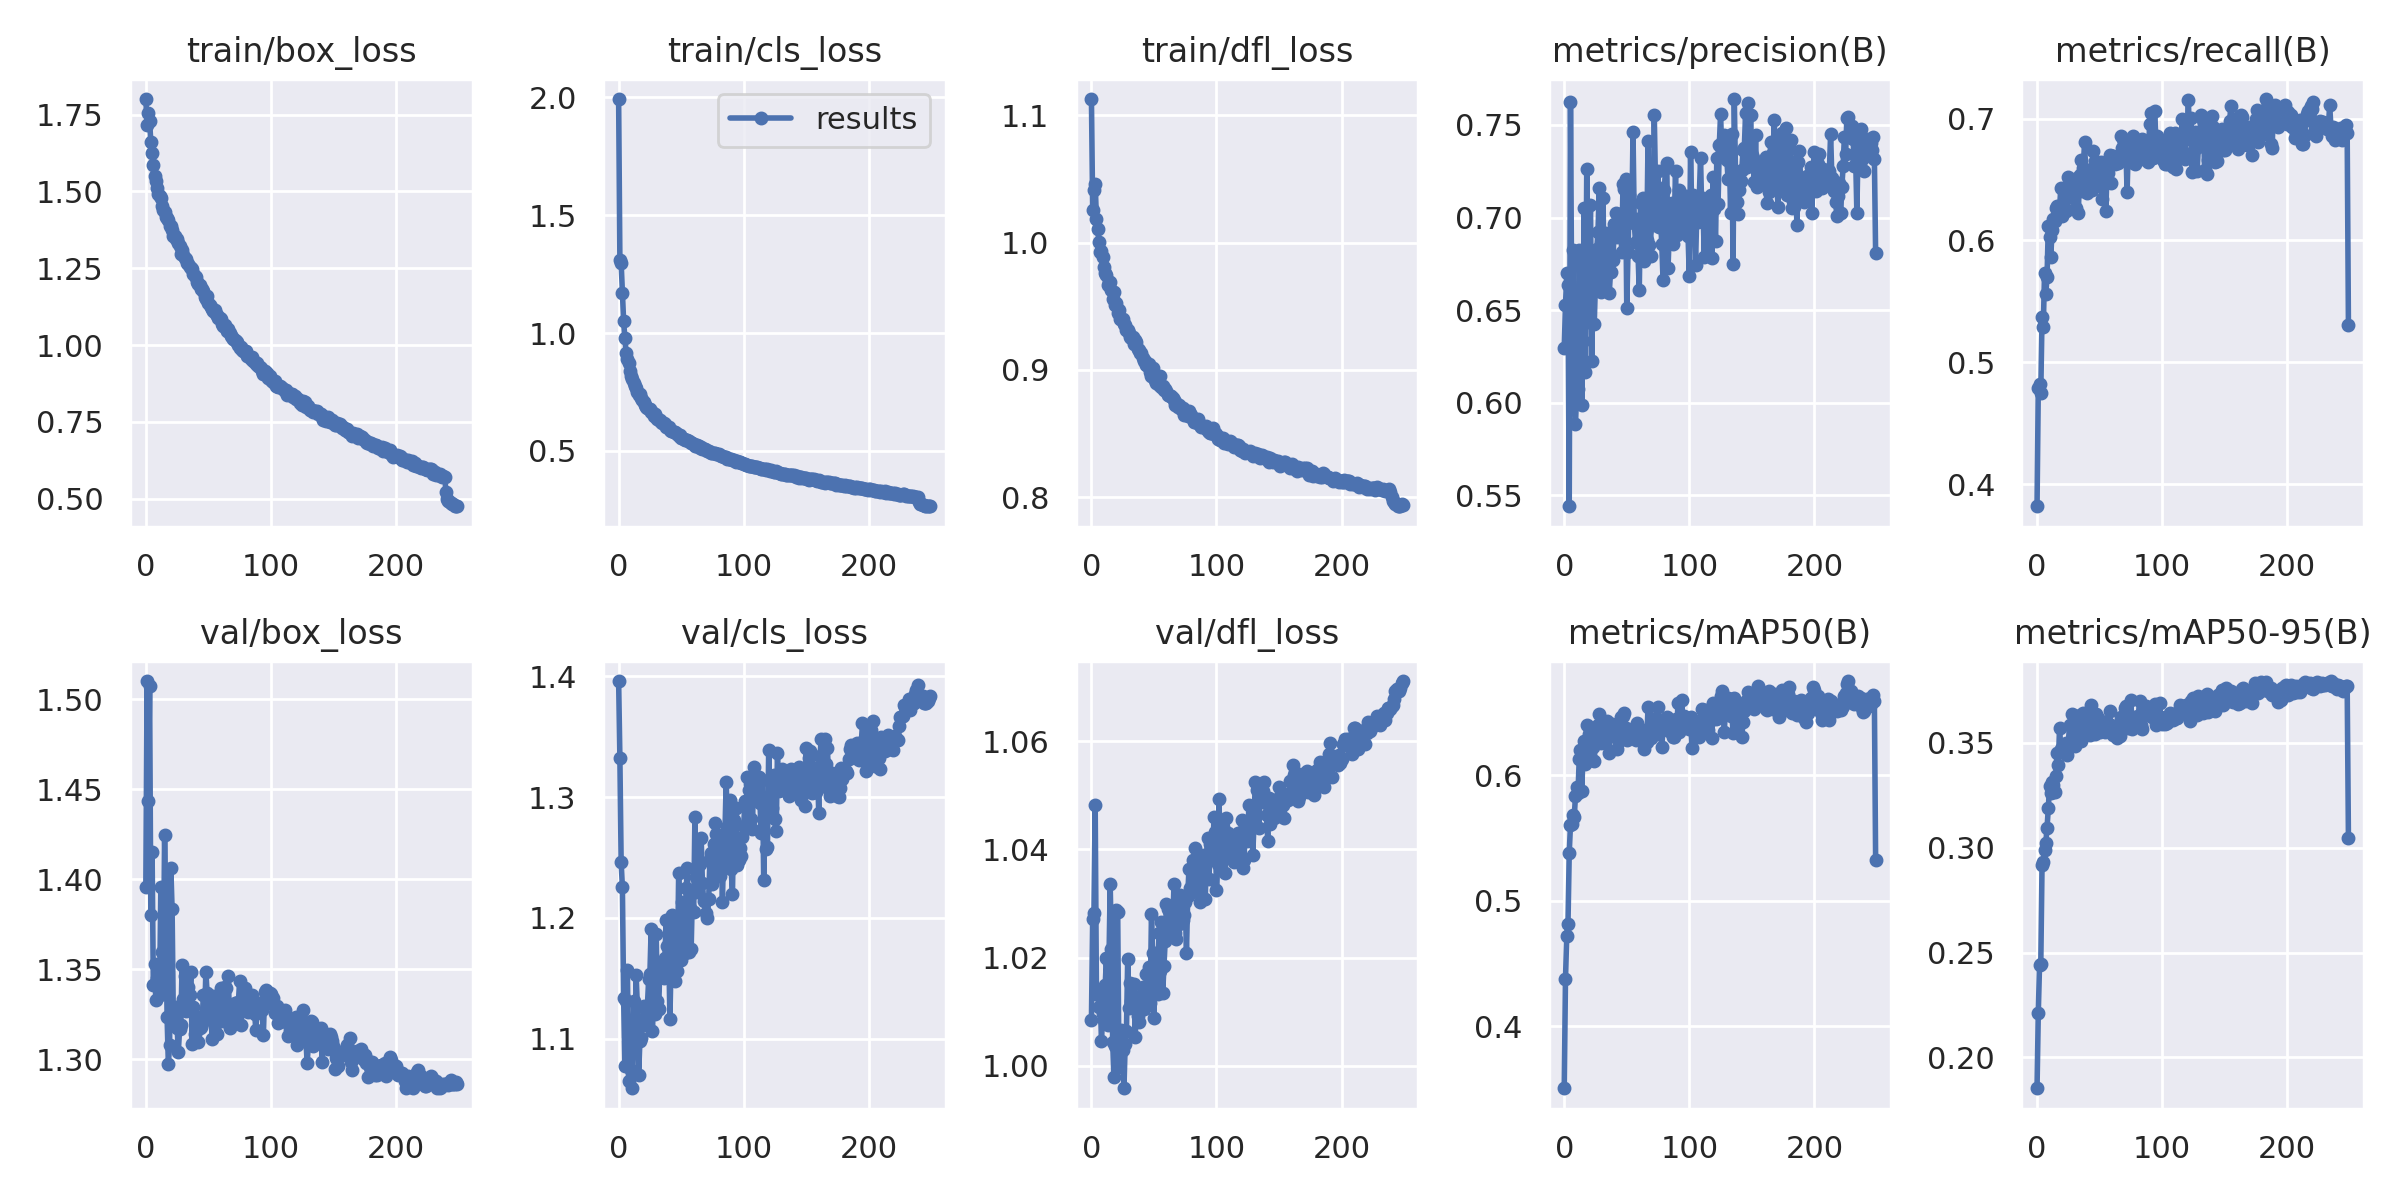

Source data for this figure (header and first rows):
epoch, train/box_loss, train/cls_loss, train/dfl_loss, metrics/precision(B), metrics/recall(B), metrics/mAP50(B), metrics/mAP50-95(B), val/box_loss, val/cls_loss, val/dfl_loss, lr/pg0, lr/pg1, lr/pg2
0, 1.8, 1.992, 1.113, 0.6298, 0.3818, 0.3507, 0.1853, 1.396, 1.396, 1.008, 0.07023, 0.003308, 0.003308
1, 1.716, 1.31, 1.026, 0.6526, 0.4789, 0.4377, 0.2211, 1.51, 1.333, 1.027, 0.0402, 0.006615, 0.006615
2, 1.754, 1.298, 1.041, 0.6698, 0.4821, 0.4721, 0.244, 1.444, 1.246, 1.028, 0.01015, 0.009895, 0.009895
3, 1.73, 1.17, 1.046, 0.6639, 0.4752, 0.4817, 0.2444, 1.507, 1.225, 1.048, 0.009881, 0.009881, 0.009881
4, 1.66, 1.049, 1.019, 0.5441, 0.537, 0.538, 0.2917, 1.38, 1.133, 1.013, 0.009881, 0.009881, 0.009881
5, 1.624, 0.9781, 1.011, 0.7627, 0.5289, 0.5605, 0.2933, 1.415, 1.077, 1.014, 0.009842, 0.009842, 0.009842
6, 1.586, 0.9153, 1.001, 0.6504, 0.5732, 0.5607, 0.299, 1.341, 1.131, 1.011, 0.009802, 0.009802, 0.009802
7, 1.55, 0.8914, 0.9926, 0.6826, 0.5564, 0.5682, 0.3022, 1.353, 1.157, 1.014, 0.009762, 0.009762, 0.009762
8, 1.534, 0.8711, 0.9938, 0.6021, 0.5699, 0.5665, 0.3095, 1.333, 1.065, 1.004, 0.009723, 0.009723, 0.009723
9, 1.513, 0.8404, 0.9885, 0.5885, 0.6116, 0.5837, 0.3187, 1.345, 1.095, 1.01, 0.009683, 0.009683, 0.009683
10, 1.491, 0.8172, 0.9805, 0.607, 0.603, 0.5904, 0.3293, 1.341, 1.074, 1.008, 0.009644, 0.009644, 0.009644
11, 1.485, 0.8055, 0.9764, 0.6077, 0.5861, 0.5857, 0.3259, 1.336, 1.059, 1.015, 0.009604, 0.009604, 0.009604
12, 1.477, 0.7869, 0.9747, 0.6826, 0.6085, 0.6131, 0.3316, 1.396, 1.131, 1.02, 0.009564, 0.009564, 0.009564
13, 1.451, 0.7747, 0.9667, 0.6301, 0.618, 0.6203, 0.3301, 1.359, 1.098, 1.008, 0.009525, 0.009525, 0.009525
14, 1.439, 0.7677, 0.9689, 0.5988, 0.6156, 0.5875, 0.3267, 1.343, 1.152, 1.019, 0.009485, 0.009485, 0.009485
15, 1.433, 0.7499, 0.9693, 0.6332, 0.6267, 0.615, 0.3341, 1.425, 1.126, 1.034, 0.009446, 0.009446, 0.009446
16, 1.416, 0.7375, 0.9626, 0.705, 0.628, 0.6274, 0.3451, 1.377, 1.07, 1.022, 0.009406, 0.009406, 0.009406
17, 1.412, 0.7424, 0.9558, 0.6166, 0.6219, 0.6089, 0.3394, 1.323, 1.098, 1.004, 0.009366, 0.009366, 0.009366
18, 1.407, 0.7245, 0.9614, 0.7264, 0.6262, 0.6398, 0.3571, 1.298, 1.1, 0.9979, 0.009327, 0.009327, 0.009327
19, 1.388, 0.7151, 0.9513, 0.6438, 0.643, 0.6231, 0.3471, 1.308, 1.112, 1.004, 0.009287, 0.009287, 0.009287
20, 1.388, 0.7094, 0.9529, 0.6812, 0.6199, 0.6329, 0.3476, 1.407, 1.127, 1.029, 0.009248, 0.009248, 0.009248
21, 1.373, 0.6968, 0.9451, 0.7069, 0.6285, 0.6249, 0.3464, 1.383, 1.114, 1.028, 0.009208, 0.009208, 0.009208
22, 1.356, 0.6867, 0.9473, 0.6228, 0.6396, 0.6118, 0.345, 1.322, 1.111, 0.9998, 0.009168, 0.009168, 0.009168
23, 1.355, 0.6824, 0.9397, 0.6772, 0.6245, 0.6221, 0.3501, 1.329, 1.127, 1.003, 0.009129, 0.009129, 0.009129
24, 1.345, 0.68, 0.94, 0.6425, 0.625, 0.6111, 0.344, 1.329, 1.149, 1.007, 0.009089, 0.009089, 0.009089
25, 1.347, 0.6761, 0.9404, 0.666, 0.6519, 0.6291, 0.3494, 1.318, 1.154, 1.003, 0.00905, 0.00905, 0.00905
26, 1.332, 0.6673, 0.9359, 0.6831, 0.6358, 0.6334, 0.3587, 1.304, 1.19, 0.9958, 0.00901, 0.00901, 0.00901
27, 1.324, 0.664, 0.9353, 0.6922, 0.6365, 0.64, 0.3587, 1.317, 1.107, 1.004, 0.00897, 0.00897, 0.00897
28, 1.298, 0.65, 0.9313, 0.7158, 0.6497, 0.6485, 0.3638, 1.319, 1.14, 1.006, 0.008931, 0.008931, 0.008931
29, 1.309, 0.6549, 0.9315, 0.6597, 0.639, 0.6258, 0.353, 1.352, 1.12, 1.02, 0.008891, 0.008891, 0.008891
30, 1.292, 0.6424, 0.9294, 0.6748, 0.6435, 0.6273, 0.3484, 1.334, 1.187, 1.011, 0.008852, 0.008852, 0.008852
31, 1.284, 0.6358, 0.9256, 0.7108, 0.6267, 0.6384, 0.3559, 1.346, 1.131, 1.015, 0.008812, 0.008812, 0.008812
32, 1.28, 0.6325, 0.9255, 0.663, 0.6515, 0.6388, 0.361, 1.327, 1.124, 1.012, 0.008772, 0.008772, 0.008772
33, 1.267, 0.6319, 0.9257, 0.6915, 0.6226, 0.6341, 0.3595, 1.328, 1.161, 1.012, 0.008733, 0.008733, 0.008733
34, 1.263, 0.6248, 0.9207, 0.681, 0.654, 0.6432, 0.3635, 1.34, 1.162, 1.015, 0.008693, 0.008693, 0.008693
35, 1.254, 0.6203, 0.9232, 0.6892, 0.6657, 0.6357, 0.3507, 1.336, 1.158, 1.005, 0.008654, 0.008654, 0.008654
36, 1.252, 0.619, 0.9223, 0.6593, 0.6403, 0.6175, 0.3536, 1.349, 1.151, 1.012, 0.008614, 0.008614, 0.008614
37, 1.248, 0.6149, 0.9166, 0.6704, 0.6597, 0.6368, 0.364, 1.308, 1.167, 1.009, 0.008574, 0.008574, 0.008574
38, 1.231, 0.6029, 0.9155, 0.6917, 0.6805, 0.6406, 0.3603, 1.329, 1.198, 1.008, 0.008535, 0.008535, 0.008535
39, 1.226, 0.6008, 0.9134, 0.6771, 0.6525, 0.6314, 0.3587, 1.314, 1.177, 1.013, 0.008495, 0.008495, 0.008495
40, 1.222, 0.6009, 0.9137, 0.6963, 0.6391, 0.6321, 0.3609, 1.324, 1.177, 1.012, 0.008456, 0.008456, 0.008456
41, 1.204, 0.5895, 0.909, 0.7025, 0.658, 0.6388, 0.3616, 1.317, 1.116, 1.014, 0.008416, 0.008416, 0.008416
42, 1.197, 0.5854, 0.9067, 0.6893, 0.6429, 0.621, 0.3536, 1.31, 1.166, 1.01, 0.008376, 0.008376, 0.008376
43, 1.197, 0.5846, 0.9068, 0.6926, 0.6497, 0.6362, 0.3682, 1.318, 1.202, 1.011, 0.008337, 0.008337, 0.008337
44, 1.181, 0.5823, 0.9037, 0.7018, 0.6412, 0.6269, 0.356, 1.318, 1.173, 1.017, 0.008297, 0.008297, 0.008297
45, 1.184, 0.5784, 0.903, 0.6953, 0.6733, 0.6459, 0.3567, 1.32, 1.148, 1.013, 0.008258, 0.008258, 0.008258
46, 1.176, 0.5743, 0.9045, 0.6817, 0.6649, 0.6308, 0.3544, 1.336, 1.187, 1.018, 0.008218, 0.008218, 0.008218
47, 1.156, 0.5701, 0.8986, 0.7183, 0.6642, 0.6467, 0.3637, 1.323, 1.156, 1.012, 0.008178, 0.008178, 0.008178
48, 1.149, 0.5645, 0.8955, 0.7153, 0.6611, 0.6493, 0.361, 1.349, 1.237, 1.028, 0.008139, 0.008139, 0.008139
49, 1.161, 0.5658, 0.9019, 0.7207, 0.6489, 0.6376, 0.3617, 1.337, 1.187, 1.021, 0.008099, 0.008099, 0.008099
50, 1.137, 0.5558, 0.8939, 0.6514, 0.6531, 0.6283, 0.3553, 1.327, 1.165, 1.009, 0.00806, 0.00806, 0.00806
51, 1.131, 0.5532, 0.892, 0.6814, 0.6644, 0.6321, 0.359, 1.332, 1.213, 1.021, 0.00802, 0.00802, 0.00802
52, 1.123, 0.5504, 0.8898, 0.712, 0.6338, 0.63, 0.3587, 1.327, 1.21, 1.021, 0.00798, 0.00798, 0.00798
53, 1.119, 0.5462, 0.8942, 0.7077, 0.6517, 0.6316, 0.3601, 1.311, 1.171, 1.013, 0.007941, 0.007941, 0.007941
54, 1.112, 0.5464, 0.8885, 0.6978, 0.6566, 0.6308, 0.3553, 1.335, 1.224, 1.025, 0.007901, 0.007901, 0.007901
55, 1.113, 0.5468, 0.8952, 0.7461, 0.624, 0.6355, 0.3592, 1.319, 1.242, 1.018, 0.007862, 0.007862, 0.007862
56, 1.102, 0.543, 0.8869, 0.6969, 0.6577, 0.6338, 0.3587, 1.328, 1.172, 1.026, 0.007822, 0.007822, 0.007822
57, 1.098, 0.5376, 0.8875, 0.6869, 0.6556, 0.6276, 0.357, 1.314, 1.208, 1.013, 0.007782, 0.007782, 0.007782
58, 1.089, 0.5358, 0.8844, 0.6992, 0.6703, 0.6416, 0.3653, 1.324, 1.174, 1.018, 0.007743, 0.007743, 0.007743
59, 1.087, 0.534, 0.885, 0.6791, 0.6472, 0.6304, 0.3587, 1.327, 1.221, 1.023, 0.007703, 0.007703, 0.007703
... 190 more rows
